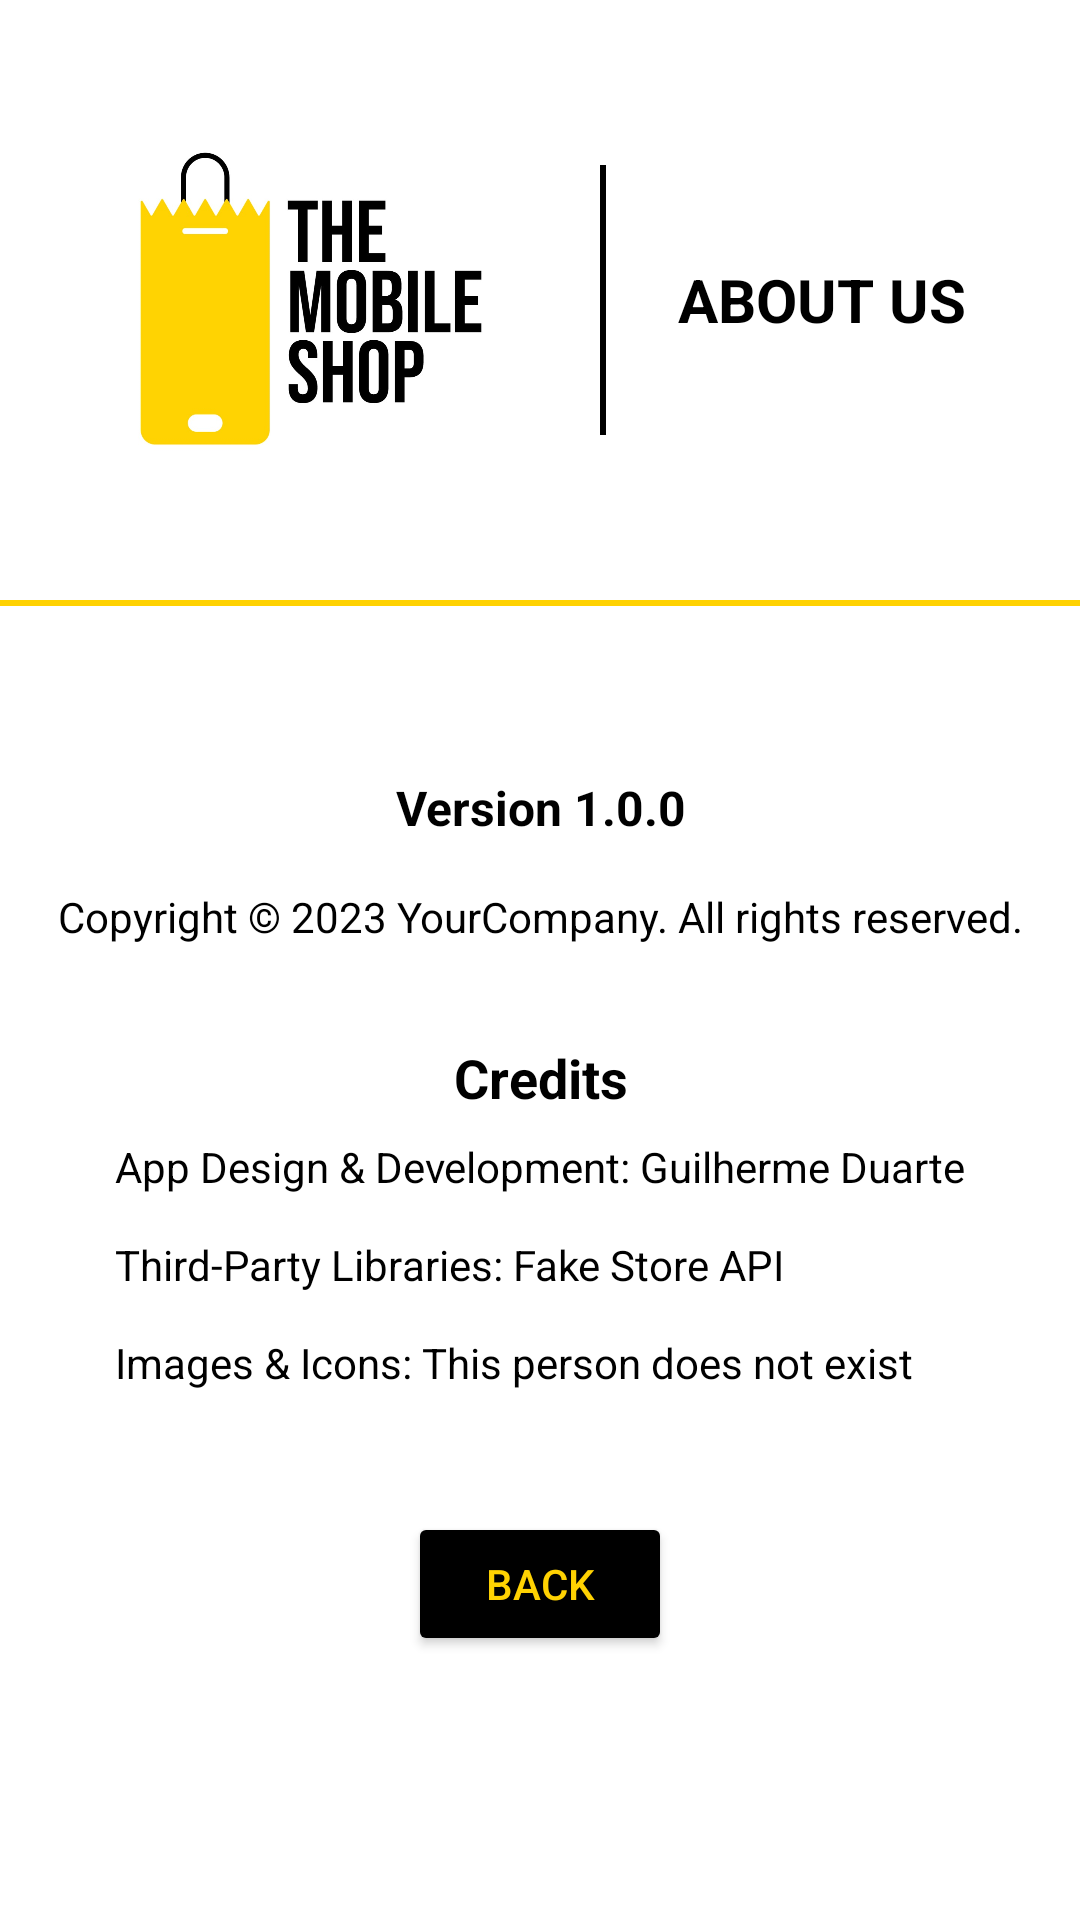

Write the Android layout XML for this screen, with the resource values it uses.
<!-- AndroidManifest.xml: application theme Theme.OnlineShoppingApp -->
<!-- res/layout/fragment_about_app.xml -->
<?xml version="1.0" encoding="utf-8"?>
<androidx.constraintlayout.widget.ConstraintLayout xmlns:android="http://schemas.android.com/apk/res/android"
    xmlns:app="http://schemas.android.com/apk/res-auto"
    xmlns:tools="http://schemas.android.com/tools"
    android:layout_width="match_parent"
    android:layout_height="match_parent"
    android:background="@color/white"
    android:clickable="true"
    android:focusable="true"
    tools:context=".AboutAppFragment">

    <androidx.constraintlayout.widget.ConstraintLayout
        android:id="@+id/constraintLayout"
        android:layout_width="match_parent"
        android:layout_height="wrap_content"
        android:background="@color/white"
        app:layout_constraintEnd_toEndOf="parent"
        app:layout_constraintStart_toStartOf="parent"
        app:layout_constraintTop_toTopOf="parent">

        <ImageView
            android:id="@+id/hero_image"
            android:layout_width="200dp"
            android:layout_height="200dp"
            android:adjustViewBounds="true"
            android:background="@color/white"
            android:src="@drawable/logo"
            android:contentDescription="@string/logo"
            app:layout_constraintStart_toStartOf="parent"
            app:layout_constraintTop_toTopOf="parent" />

        <TextView
            android:id="@+id/textView"
            android:layout_width="2dp"
            android:layout_height="90dp"
            android:background="@color/black"
            app:layout_constraintBottom_toBottomOf="@+id/hero_image"
            app:layout_constraintStart_toEndOf="@+id/hero_image"
            app:layout_constraintTop_toTopOf="@+id/hero_image" />

        <TextView
            android:layout_width="wrap_content"
            android:layout_height="100dp"
            android:layout_marginStart="24dp"
            android:gravity="center"
            android:text="@string/about_us"
            android:textAllCaps="true"
            android:textColor="@color/black"
            android:textSize="20sp"
            android:textStyle="bold"
            app:layout_constraintBottom_toBottomOf="@+id/hero_image"
            app:layout_constraintStart_toEndOf="@+id/textView"
            app:layout_constraintTop_toTopOf="@+id/hero_image" />

        <TextView
            android:id="@+id/textView2"
            android:layout_width="match_parent"
            android:layout_height="2dp"
            android:background="@color/yellow"
            app:layout_constraintStart_toStartOf="parent"
            app:layout_constraintTop_toBottomOf="@+id/hero_image" />

    </androidx.constraintlayout.widget.ConstraintLayout>

    <androidx.constraintlayout.widget.ConstraintLayout
        android:layout_width="wrap_content"
        android:layout_height="wrap_content"
        app:layout_constraintBottom_toTopOf="@+id/back_button"
        app:layout_constraintEnd_toEndOf="parent"
        app:layout_constraintStart_toStartOf="parent"
        app:layout_constraintTop_toBottomOf="@+id/constraintLayout">

        <TextView
            android:id="@+id/app_version"
            android:layout_width="wrap_content"
            android:layout_height="wrap_content"
            android:layout_marginTop="16dp"
            android:text="@string/version"
            android:textSize="16sp"
            android:textStyle="bold"
            android:textColor="@color/black"
            app:layout_constraintEnd_toEndOf="parent"
            app:layout_constraintStart_toStartOf="parent"
            app:layout_constraintTop_toTopOf="parent" />

        <TextView
            android:id="@+id/about_app_text"
            android:layout_width="wrap_content"
            android:layout_height="wrap_content"
            android:layout_marginTop="16dp"
            android:text="@string/copyright"
            android:textSize="14sp"
            android:textColor="@color/black"
            app:layout_constraintEnd_toEndOf="parent"
            app:layout_constraintStart_toStartOf="parent"
            app:layout_constraintTop_toBottomOf="@+id/app_version" />

        <TextView
            android:id="@+id/credits_title"
            android:layout_width="wrap_content"
            android:layout_height="wrap_content"
            android:layout_marginTop="32dp"
            android:text="@string/creditsTitle"
            android:textSize="18sp"
            android:textStyle="bold"
            android:textColor="@color/black"
            app:layout_constraintEnd_toEndOf="parent"
            app:layout_constraintStart_toStartOf="parent"
            app:layout_constraintTop_toBottomOf="@+id/about_app_text" />

        <TextView
            android:id="@+id/credits_text"
            android:layout_width="wrap_content"
            android:layout_height="wrap_content"
            android:layout_marginTop="8dp"
            android:text="@string/credits"
            android:textSize="14sp"
            android:textColor="@color/black"
            app:layout_constraintEnd_toEndOf="parent"
            app:layout_constraintStart_toStartOf="parent"
            app:layout_constraintTop_toBottomOf="@+id/credits_title" />

    </androidx.constraintlayout.widget.ConstraintLayout>

    <Button
        android:id="@+id/back_button"
        android:layout_width="wrap_content"
        android:layout_height="wrap_content"
        android:layout_marginBottom="88dp"
        android:text="@string/back"
        android:textColor="@color/yellow"
        android:backgroundTint="@color/black"
        app:layout_constraintBottom_toBottomOf="parent"
        app:layout_constraintEnd_toEndOf="parent"
        app:layout_constraintStart_toStartOf="parent" />

</androidx.constraintlayout.widget.ConstraintLayout>
<!-- resources referenced by this layout -->
<resources>
  <color name="black">#FF000000</color>
  <color name="white">#FFFFFFFF</color>
  <color name="yellow">#FFD202</color>
  <!-- drawable logo: jpeg bitmap (drawable, 49547 bytes) -->
  <string name="about_us">About us</string>
  <string name="back">Back</string>
  <string name="copyright">Copyright © 2023 YourCompany. All rights reserved.</string>
  <string name="credits">App Design &amp; Development: Guilherme Duarte\n\nThird-Party Libraries: Fake Store API\n\nImages &amp; Icons: This person does not exist</string>
  <string name="creditsTitle">Credits</string>
  <string name="logo">logo</string>
  <string name="version">Version 1.0.0</string>
  <style name="Theme.OnlineShoppingApp" parent="Theme.MaterialComponents.Light.NoActionBar.Bridge">
          
          <item name="colorPrimary">@color/yellow</item>
          <item name="colorPrimaryVariant">@color/black</item>
          <item name="colorOnPrimary">@color/white</item>
          
          <item name="colorSecondary">@color/teal_200</item>
          <item name="colorSecondaryVariant">@color/teal_700</item>
          <item name="colorOnSecondary">@color/black</item>
          
          <item name="android:statusBarColor">?attr/colorPrimaryVariant</item>
          
      </style>
  <color name="teal_200">#FF03DAC5</color>
  <color name="teal_700">#FF018786</color>
</resources>
